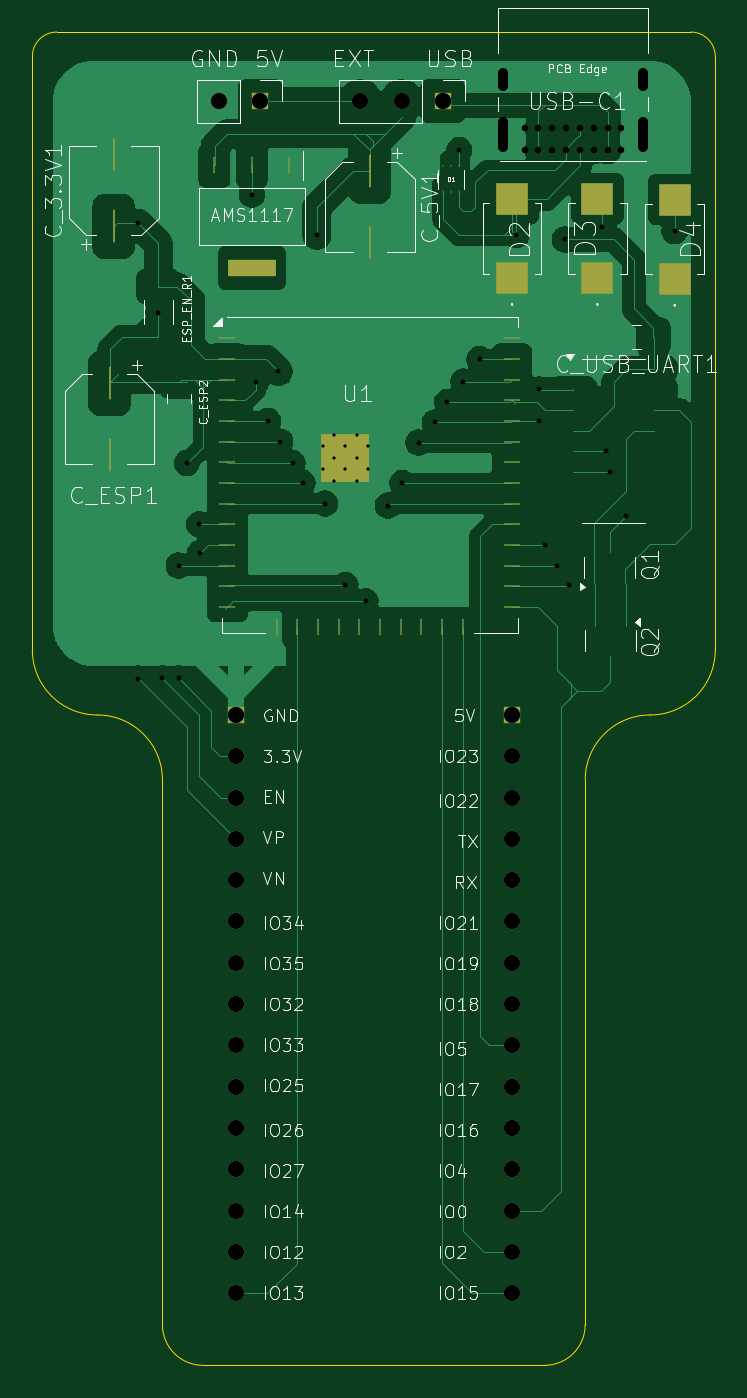
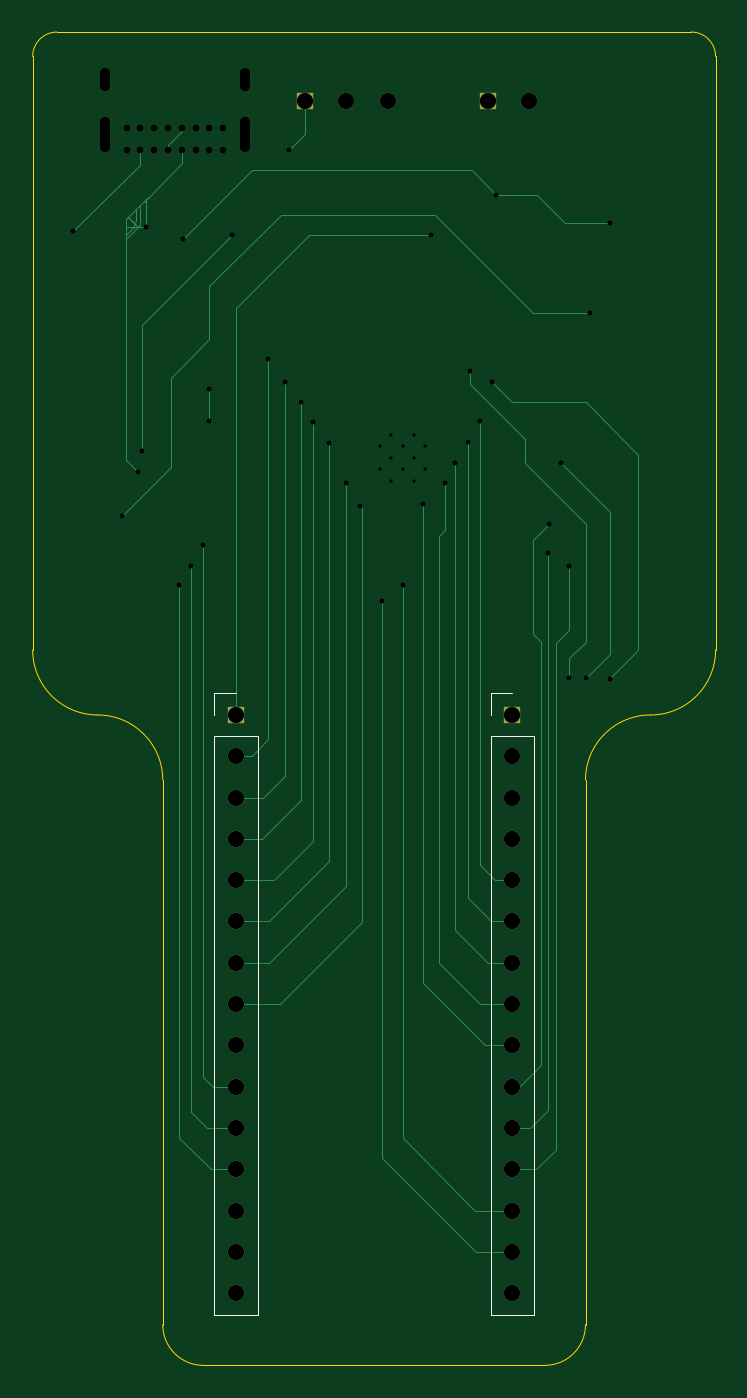
Circuit board: 11 layer files. Board 42.0 x 82.0 mm.
- bottom_copper: Spinne_Werkstatt-B_Cu.gbl (11756 bytes)
- bottom_mask: Spinne_Werkstatt-B_Mask.gbs (2149 bytes)
- paste: Spinne_Werkstatt-B_Paste.gbp (561 bytes)
- bottom_silk: Spinne_Werkstatt-B_Silkscreen.gbo (2791 bytes)
- outline: Spinne_Werkstatt-Edge_Cuts.gm1 (1561 bytes)
- top_copper: Spinne_Werkstatt-F_Cu.gtl (75633 bytes)
- top_mask: Spinne_Werkstatt-F_Mask.gts (6374 bytes)
- paste: Spinne_Werkstatt-F_Paste.gtp (4657 bytes)
- top_silk: Spinne_Werkstatt-F_Silkscreen.gto (100265 bytes)
- drill: Spinne_Werkstatt-NPTH.drl (335 bytes)
- drill: Spinne_Werkstatt-PTH.drl (2320 bytes)

=== bottom_copper: Spinne_Werkstatt-B_Cu.gbl (11756 bytes, source omitted) ===
=== bottom_mask: Spinne_Werkstatt-B_Mask.gbs ===
G04 #@! TF.GenerationSoftware,KiCad,Pcbnew,9.0.0-rc1-3364bd0a8b~181~ubuntu24.04.1*
G04 #@! TF.CreationDate,2025-01-10T08:54:52+01:00*
G04 #@! TF.ProjectId,Spinne_Werkstatt,5370696e-6e65-45f5-9765-726b73746174,rev?*
G04 #@! TF.SameCoordinates,Original*
G04 #@! TF.FileFunction,Soldermask,Bot*
G04 #@! TF.FilePolarity,Negative*
%FSLAX46Y46*%
G04 Gerber Fmt 4.6, Leading zero omitted, Abs format (unit mm)*
G04 Created by KiCad (PCBNEW 9.0.0-rc1-3364bd0a8b~181~ubuntu24.04.1) date 2025-01-10 08:54:52*
%MOMM*%
%LPD*%
G01*
G04 APERTURE LIST*
%ADD10C,0,700000*%
%ADD11O,0,900000X2,400000*%
%ADD12O,0,900000X1,700000*%
%ADD13R,1,700000X1,700000*%
%ADD14O,1,700000X1,700000*%
G04 APERTURE END LIST*
D10*
X154725000Y-42775000D03*
X153875000Y-42775000D03*
X153025000Y-42775000D03*
X152175000Y-42775000D03*
X151325000Y-42775000D03*
X150475000Y-42775000D03*
X149625000Y-42775000D03*
X148775000Y-42775000D03*
X148775000Y-41425000D03*
X149625000Y-41425000D03*
X150475000Y-41425000D03*
X151325000Y-41425000D03*
X152175000Y-41425000D03*
X153025000Y-41425000D03*
X153875000Y-41425000D03*
X154725000Y-41425000D03*
D11*
X156075000Y-41795000D03*
D12*
X156075000Y-38415000D03*
D11*
X147425000Y-41795000D03*
D12*
X147425000Y-38415000D03*
D13*
X132525000Y-39750000D03*
D14*
X129985000Y-39750000D03*
D13*
X143750000Y-39750000D03*
D14*
X141210000Y-39750000D03*
X138670000Y-39750000D03*
D13*
X148000000Y-77500000D03*
D14*
X148000000Y-80040000D03*
X148000000Y-82580000D03*
X148000000Y-85120000D03*
X148000000Y-87660000D03*
X148000000Y-90200000D03*
X148000000Y-92740000D03*
X148000000Y-95280000D03*
X148000000Y-97820000D03*
X148000000Y-100360000D03*
X148000000Y-102900000D03*
X148000000Y-105440000D03*
X148000000Y-107980000D03*
X148000000Y-110520000D03*
X148000000Y-113060000D03*
D13*
X131000000Y-77500000D03*
D14*
X131000000Y-80040000D03*
X131000000Y-82580000D03*
X131000000Y-85120000D03*
X131000000Y-87660000D03*
X131000000Y-90200000D03*
X131000000Y-92740000D03*
X131000000Y-95280000D03*
X131000000Y-97820000D03*
X131000000Y-100360000D03*
X131000000Y-102900000D03*
X131000000Y-105440000D03*
X131000000Y-107980000D03*
X131000000Y-110520000D03*
X131000000Y-113060000D03*
M02*

=== paste: Spinne_Werkstatt-B_Paste.gbp ===
G04 #@! TF.GenerationSoftware,KiCad,Pcbnew,9.0.0-rc1-3364bd0a8b~181~ubuntu24.04.1*
G04 #@! TF.CreationDate,2025-01-10T08:54:52+01:00*
G04 #@! TF.ProjectId,Spinne_Werkstatt,5370696e-6e65-45f5-9765-726b73746174,rev?*
G04 #@! TF.SameCoordinates,Original*
G04 #@! TF.FileFunction,Paste,Bot*
G04 #@! TF.FilePolarity,Positive*
%FSLAX46Y46*%
G04 Gerber Fmt 4.6, Leading zero omitted, Abs format (unit mm)*
G04 Created by KiCad (PCBNEW 9.0.0-rc1-3364bd0a8b~181~ubuntu24.04.1) date 2025-01-10 08:54:52*
%MOMM*%
%LPD*%
G01*
G04 APERTURE LIST*
G04 APERTURE END LIST*
M02*

=== bottom_silk: Spinne_Werkstatt-B_Silkscreen.gbo ===
G04 #@! TF.GenerationSoftware,KiCad,Pcbnew,9.0.0-rc1-3364bd0a8b~181~ubuntu24.04.1*
G04 #@! TF.CreationDate,2025-01-10T08:54:52+01:00*
G04 #@! TF.ProjectId,Spinne_Werkstatt,5370696e-6e65-45f5-9765-726b73746174,rev?*
G04 #@! TF.SameCoordinates,Original*
G04 #@! TF.FileFunction,Legend,Bot*
G04 #@! TF.FilePolarity,Positive*
%FSLAX46Y46*%
G04 Gerber Fmt 4.6, Leading zero omitted, Abs format (unit mm)*
G04 Created by KiCad (PCBNEW 9.0.0-rc1-3364bd0a8b~181~ubuntu24.04.1) date 2025-01-10 08:54:52*
%MOMM*%
%LPD*%
G01*
G04 APERTURE LIST*
%ADD10C,0,120000*%
%ADD11C,0,700000*%
%ADD12O,0,900000X2,400000*%
%ADD13O,0,900000X1,700000*%
%ADD14R,1,700000X1,700000*%
%ADD15O,1,700000X1,700000*%
G04 APERTURE END LIST*
D10*
X146670000Y-78770000D02*
X146670000Y-114390000D01*
X149330000Y-76170000D02*
X148000000Y-76170000D01*
X149330000Y-77500000D02*
X149330000Y-76170000D01*
X149330000Y-78770000D02*
X146670000Y-78770000D01*
X149330000Y-78770000D02*
X149330000Y-114390000D01*
X149330000Y-114390000D02*
X146670000Y-114390000D01*
X129670000Y-78770000D02*
X129670000Y-114390000D01*
X132330000Y-76170000D02*
X131000000Y-76170000D01*
X132330000Y-77500000D02*
X132330000Y-76170000D01*
X132330000Y-78770000D02*
X129670000Y-78770000D01*
X132330000Y-78770000D02*
X132330000Y-114390000D01*
X132330000Y-114390000D02*
X129670000Y-114390000D01*
%LPC*%
D11*
X154725000Y-42775000D03*
X153875000Y-42775000D03*
X153025000Y-42775000D03*
X152175000Y-42775000D03*
X151325000Y-42775000D03*
X150475000Y-42775000D03*
X149625000Y-42775000D03*
X148775000Y-42775000D03*
X148775000Y-41425000D03*
X149625000Y-41425000D03*
X150475000Y-41425000D03*
X151325000Y-41425000D03*
X152175000Y-41425000D03*
X153025000Y-41425000D03*
X153875000Y-41425000D03*
X154725000Y-41425000D03*
D12*
X156075000Y-41795000D03*
D13*
X156075000Y-38415000D03*
D12*
X147425000Y-41795000D03*
D13*
X147425000Y-38415000D03*
D14*
X132525000Y-39750000D03*
D15*
X129985000Y-39750000D03*
D14*
X143750000Y-39750000D03*
D15*
X141210000Y-39750000D03*
X138670000Y-39750000D03*
D14*
X148000000Y-77500000D03*
D15*
X148000000Y-80040000D03*
X148000000Y-82580000D03*
X148000000Y-85120000D03*
X148000000Y-87660000D03*
X148000000Y-90200000D03*
X148000000Y-92740000D03*
X148000000Y-95280000D03*
X148000000Y-97820000D03*
X148000000Y-100360000D03*
X148000000Y-102900000D03*
X148000000Y-105440000D03*
X148000000Y-107980000D03*
X148000000Y-110520000D03*
X148000000Y-113060000D03*
D14*
X131000000Y-77500000D03*
D15*
X131000000Y-80040000D03*
X131000000Y-82580000D03*
X131000000Y-85120000D03*
X131000000Y-87660000D03*
X131000000Y-90200000D03*
X131000000Y-92740000D03*
X131000000Y-95280000D03*
X131000000Y-97820000D03*
X131000000Y-100360000D03*
X131000000Y-102900000D03*
X131000000Y-105440000D03*
X131000000Y-107980000D03*
X131000000Y-110520000D03*
X131000000Y-113060000D03*
%LPD*%
M02*

=== outline: Spinne_Werkstatt-Edge_Cuts.gm1 ===
G04 #@! TF.GenerationSoftware,KiCad,Pcbnew,9.0.0-rc1-3364bd0a8b~181~ubuntu24.04.1*
G04 #@! TF.CreationDate,2025-01-10T08:54:52+01:00*
G04 #@! TF.ProjectId,Spinne_Werkstatt,5370696e-6e65-45f5-9765-726b73746174,rev?*
G04 #@! TF.SameCoordinates,Original*
G04 #@! TF.FileFunction,Profile,NP*
%FSLAX46Y46*%
G04 Gerber Fmt 4.6, Leading zero omitted, Abs format (unit mm)*
G04 Created by KiCad (PCBNEW 9.0.0-rc1-3364bd0a8b~181~ubuntu24.04.1) date 2025-01-10 08:54:52*
%MOMM*%
%LPD*%
G01*
G04 APERTURE LIST*
G04 #@! TA.AperFunction,Profile*
%ADD10C,0,050000*%
G04 #@! TD*
G04 APERTURE END LIST*
D10*
X160500000Y-73500000D02*
X160500000Y-37000000D01*
X159000000Y-35500000D02*
G75*
G02*
X160500000Y-37000000I0J-1500000D01*
G01*
X126500000Y-81500000D02*
X126500000Y-114000000D01*
X118500000Y-37000000D02*
G75*
G02*
X120000000Y-35500000I1500000J0D01*
G01*
X160500000Y-73500000D02*
G75*
G02*
X156500000Y-77500000I-4000000J0D01*
G01*
X129000000Y-117500000D02*
G75*
G02*
X126500000Y-115000000I0J2500000D01*
G01*
X152500000Y-115000000D02*
G75*
G02*
X150000000Y-117500000I-2500000J0D01*
G01*
X152500000Y-81500000D02*
G75*
G02*
X156500000Y-77500000I4000000J0D01*
G01*
X129000000Y-117500000D02*
X150000000Y-117500000D01*
X122500000Y-77500000D02*
G75*
G02*
X126500000Y-81500000I0J-4000000D01*
G01*
X118500000Y-37000000D02*
X118500000Y-73500000D01*
X122500000Y-77500000D02*
G75*
G02*
X118500000Y-73500000I0J4000000D01*
G01*
X126500000Y-115000000D02*
X126500000Y-114000000D01*
X120000000Y-35500000D02*
X159000000Y-35500000D01*
X152500000Y-81500000D02*
X152500000Y-115000000D01*
M02*

=== top_copper: Spinne_Werkstatt-F_Cu.gtl (75633 bytes, source omitted) ===
=== top_mask: Spinne_Werkstatt-F_Mask.gts (6374 bytes, source omitted) ===
=== paste: Spinne_Werkstatt-F_Paste.gtp ===
G04 #@! TF.GenerationSoftware,KiCad,Pcbnew,9.0.0-rc1-3364bd0a8b~181~ubuntu24.04.1*
G04 #@! TF.CreationDate,2025-01-10T08:54:52+01:00*
G04 #@! TF.ProjectId,Spinne_Werkstatt,5370696e-6e65-45f5-9765-726b73746174,rev?*
G04 #@! TF.SameCoordinates,Original*
G04 #@! TF.FileFunction,Paste,Top*
G04 #@! TF.FilePolarity,Positive*
%FSLAX46Y46*%
G04 Gerber Fmt 4.6, Leading zero omitted, Abs format (unit mm)*
G04 Created by KiCad (PCBNEW 9.0.0-rc1-3364bd0a8b~181~ubuntu24.04.1) date 2025-01-10 08:54:52*
%MOMM*%
%LPD*%
G01*
G04 APERTURE LIST*
G04 Aperture macros list*
%AMRoundRect*
0 Rectangle with rounded corners*
0 $1 Rounding radius*
0 $2 $3 $4 $5 $6 $7 $8 $9 X,Y pos of 4 corners*
0 Add a 4 corners polygon primitive as box body*
4,1,4,$2,$3,$4,$5,$6,$7,$8,$9,$2,$3,0*
0 Add four circle primitives for the rounded corners*
1,1,$1+$1,$2,$3*
1,1,$1+$1,$4,$5*
1,1,$1+$1,$6,$7*
1,1,$1+$1,$8,$9*
0 Add four rect primitives between the rounded corners*
20,1,$1+$1,$2,$3,$4,$5,0*
20,1,$1+$1,$4,$5,$6,$7,0*
20,1,$1+$1,$6,$7,$8,$9,0*
20,1,$1+$1,$8,$9,$2,$3,0*%
G04 Aperture macros list end*
%ADD10RoundRect,0,250000X0,337500X0,475000X-0,337500X0,475000X-0,337500X-0,475000X0,337500X-0,475000X0*%
%ADD11RoundRect,0,250000X0,550000X-1,250000X0,550000X1,250000X-0,550000X1,250000X-0,550000X-1,250000X0*%
%ADD12RoundRect,0,250000X-0,475000X0,337500X-0,475000X-0,337500X0,475000X-0,337500X0,475000X0,337500X0*%
%ADD13R,2,260000X2,160000*%
%ADD14R,1,500000X0,900000*%
%ADD15R,0,900000X1,500000*%
%ADD16R,0,900000X0,900000*%
%ADD17R,0,300000X0,990000*%
%ADD18RoundRect,0,150000X-0,825000X-0,150000X0,825000X-0,150000X0,825000X0,150000X-0,825000X0,150000X0*%
%ADD19RoundRect,0,150000X-0,150000X0,587500X-0,150000X-0,587500X0,150000X-0,587500X0,150000X0,587500X0*%
%ADD20RoundRect,0,150000X0,150000X-0,587500X0,150000X0,587500X-0,150000X0,587500X-0,150000X-0,587500X0*%
%ADD21RoundRect,0,250000X-0,550000X1,250000X-0,550000X-1,250000X0,550000X-1,250000X0,550000X1,250000X0*%
%ADD22R,0,950000X1,750000*%
%ADD23R,3,200000X1,750000*%
%ADD24RoundRect,0,250000X-0,625000X0,400000X-0,625000X-0,400000X0,625000X-0,400000X0,625000X0,400000X0*%
G04 APERTURE END LIST*
D10*
X156700000Y-54250000D03*
X154625000Y-54250000D03*
D11*
X123500000Y-47450000D03*
X123500000Y-43050000D03*
D12*
X127500000Y-57000000D03*
X127500000Y-59075000D03*
D13*
X153250000Y-50650000D03*
X153250000Y-45750000D03*
X148000000Y-50650000D03*
X148000000Y-45750000D03*
D14*
X130500000Y-54340000D03*
X130500000Y-55610000D03*
X130500000Y-56880000D03*
X130500000Y-58150000D03*
X130500000Y-59420000D03*
X130500000Y-60690000D03*
X130500000Y-61960000D03*
X130500000Y-63230000D03*
X130500000Y-64500000D03*
X130500000Y-65770000D03*
X130500000Y-67040000D03*
X130500000Y-68310000D03*
X130500000Y-69580000D03*
X130500000Y-70850000D03*
D15*
X133535000Y-72100000D03*
X134805000Y-72100000D03*
X136075000Y-72100000D03*
X137345000Y-72100000D03*
X138615000Y-72100000D03*
X139885000Y-72100000D03*
X141155000Y-72100000D03*
X142425000Y-72100000D03*
X143695000Y-72100000D03*
X144965000Y-72100000D03*
D14*
X148000000Y-70850000D03*
X148000000Y-69580000D03*
X148000000Y-68310000D03*
X148000000Y-67040000D03*
X148000000Y-65770000D03*
X148000000Y-64500000D03*
X148000000Y-63230000D03*
X148000000Y-61960000D03*
X148000000Y-60690000D03*
X148000000Y-59420000D03*
X148000000Y-58150000D03*
X148000000Y-56880000D03*
X148000000Y-55610000D03*
X148000000Y-54340000D03*
D16*
X136350000Y-60280000D03*
X136350000Y-61680000D03*
X136350000Y-63080000D03*
X137750000Y-60280000D03*
X137750000Y-61680000D03*
X137750000Y-63080000D03*
X139150000Y-60280000D03*
X139150000Y-61680000D03*
X139150000Y-63080000D03*
D17*
X143750000Y-45360000D03*
X144250000Y-45360000D03*
X144750000Y-45360000D03*
X144750000Y-43750000D03*
X144250000Y-43750000D03*
X143750000Y-43750000D03*
D18*
X151775000Y-56210000D03*
X151775000Y-57480000D03*
X151775000Y-58750000D03*
X151775000Y-60020000D03*
X151775000Y-61290000D03*
X151775000Y-62560000D03*
X151775000Y-63830000D03*
X151775000Y-65100000D03*
X156725000Y-65100000D03*
X156725000Y-63830000D03*
X156725000Y-62560000D03*
X156725000Y-61290000D03*
X156725000Y-60020000D03*
X156725000Y-58750000D03*
X156725000Y-57480000D03*
X156725000Y-56210000D03*
D13*
X158000000Y-50700000D03*
X158000000Y-45800000D03*
D19*
X155000000Y-72000000D03*
X153100000Y-72000000D03*
X154050000Y-73875000D03*
D20*
X153050000Y-69375000D03*
X154950000Y-69375000D03*
X154000000Y-67500000D03*
D21*
X123250000Y-57100000D03*
X123250000Y-61500000D03*
D22*
X134300000Y-43700000D03*
X132000000Y-43700000D03*
X129700000Y-43700000D03*
D23*
X132000000Y-50000000D03*
D24*
X126250000Y-51150000D03*
X126250000Y-54250000D03*
D21*
X139250000Y-44050000D03*
X139250000Y-48450000D03*
M02*

=== top_silk: Spinne_Werkstatt-F_Silkscreen.gto (100265 bytes, source omitted) ===
=== drill: Spinne_Werkstatt-NPTH.drl ===
M48
; DRILL file {KiCad 9.0.0-rc1-3364bd0a8b~181~ubuntu24.04.1} date 2025-01-10T08:54:50+0100
; FORMAT={-:-/ absolute / metric / decimal}
; #@! TF.CreationDate,2025-01-10T08:54:50+01:00
; #@! TF.GenerationSoftware,Kicad,Pcbnew,9.0.0-rc1-3364bd0a8b~181~ubuntu24.04.1
; #@! TF.FileFunction,NonPlated,1,2,NPTH
FMAT,2
METRIC
%
G90
G05
M30

=== drill: Spinne_Werkstatt-PTH.drl ===
M48
; DRILL file {KiCad 9.0.0-rc1-3364bd0a8b~181~ubuntu24.04.1} date 2025-01-10T08:54:50+0100
; FORMAT={-:-/ absolute / metric / decimal}
; #@! TF.CreationDate,2025-01-10T08:54:50+01:00
; #@! TF.GenerationSoftware,Kicad,Pcbnew,9.0.0-rc1-3364bd0a8b~181~ubuntu24.04.1
; #@! TF.FileFunction,Plated,1,2,PTH
FMAT,2
METRIC
; #@! TA.AperFunction,Plated,PTH,ComponentDrill
T1C0.200
; #@! TA.AperFunction,Plated,PTH,ViaDrill
T2C0.300
; #@! TA.AperFunction,Plated,PTH,ComponentDrill
T3C0.400
; #@! TA.AperFunction,Plated,PTH,ComponentDrill
T4C0.600
; #@! TA.AperFunction,Plated,PTH,ComponentDrill
T5C1.000
%
G90
G05
T1
X136.35Y-60.98
X136.35Y-62.38
X137.05Y-60.28
X137.05Y-61.68
X137.05Y-63.08
X137.75Y-60.98
X137.75Y-62.38
X138.45Y-60.28
X138.45Y-61.68
X138.45Y-63.08
X139.15Y-60.98
X139.15Y-62.38
T2
X124.993Y-75.257
X125.0Y-47.25
X126.25Y-52.75
X126.5Y-75.25
X127.5Y-68.31
X127.5Y-75.25
X128.0Y-62.0
X128.75Y-65.77
X128.795Y-67.545
X132.0Y-45.5
X132.25Y-57.0
X133.0Y-59.42
X133.625Y-56.375
X133.75Y-60.69
X134.5Y-62.0
X135.127Y-63.23
X136.0Y-48.0
X136.5Y-64.5
X137.75Y-69.5
X139.0Y-70.5
X140.375Y-64.625
X141.25Y-63.23
X142.25Y-60.75
X143.25Y-59.5
X144.0Y-58.25
X144.75Y-42.75
X145.0Y-57.0
X146.0Y-55.61
X148.25Y-48.0
X149.657Y-57.48
X149.657Y-59.42
X150.0Y-67.04
X150.75Y-68.31
X151.25Y-48.25
X151.5Y-69.5
X153.504Y-47.5
X153.75Y-61.29
X154.0Y-62.56
X155.0Y-65.25
X158.0Y-47.75
T3
X148.775Y-41.425
X148.775Y-42.775
X149.625Y-41.425
X149.625Y-42.775
X150.475Y-41.425
X150.475Y-42.775
X151.325Y-41.425
X151.325Y-42.775
X152.175Y-41.425
X152.175Y-42.775
X153.025Y-41.425
X153.025Y-42.775
X153.875Y-41.425
X153.875Y-42.775
X154.725Y-41.425
X154.725Y-42.775
T5
X129.985Y-39.75
X131.0Y-77.5
X131.0Y-80.04
X131.0Y-82.58
X131.0Y-85.12
X131.0Y-87.66
X131.0Y-90.2
X131.0Y-92.74
X131.0Y-95.28
X131.0Y-97.82
X131.0Y-100.36
X131.0Y-102.9
X131.0Y-105.44
X131.0Y-107.98
X131.0Y-110.52
X131.0Y-113.06
X132.525Y-39.75
X138.67Y-39.75
X141.21Y-39.75
X143.75Y-39.75
X148.0Y-77.5
X148.0Y-80.04
X148.0Y-82.58
X148.0Y-85.12
X148.0Y-87.66
X148.0Y-90.2
X148.0Y-92.74
X148.0Y-95.28
X148.0Y-97.82
X148.0Y-100.36
X148.0Y-102.9
X148.0Y-105.44
X148.0Y-107.98
X148.0Y-110.52
X148.0Y-113.06
T4
X147.425Y-38.815G85X147.425Y-38.015
G05
X147.425Y-42.545G85X147.425Y-41.045
G05
X156.075Y-38.815G85X156.075Y-38.015
G05
X156.075Y-42.545G85X156.075Y-41.045
G05
M30
